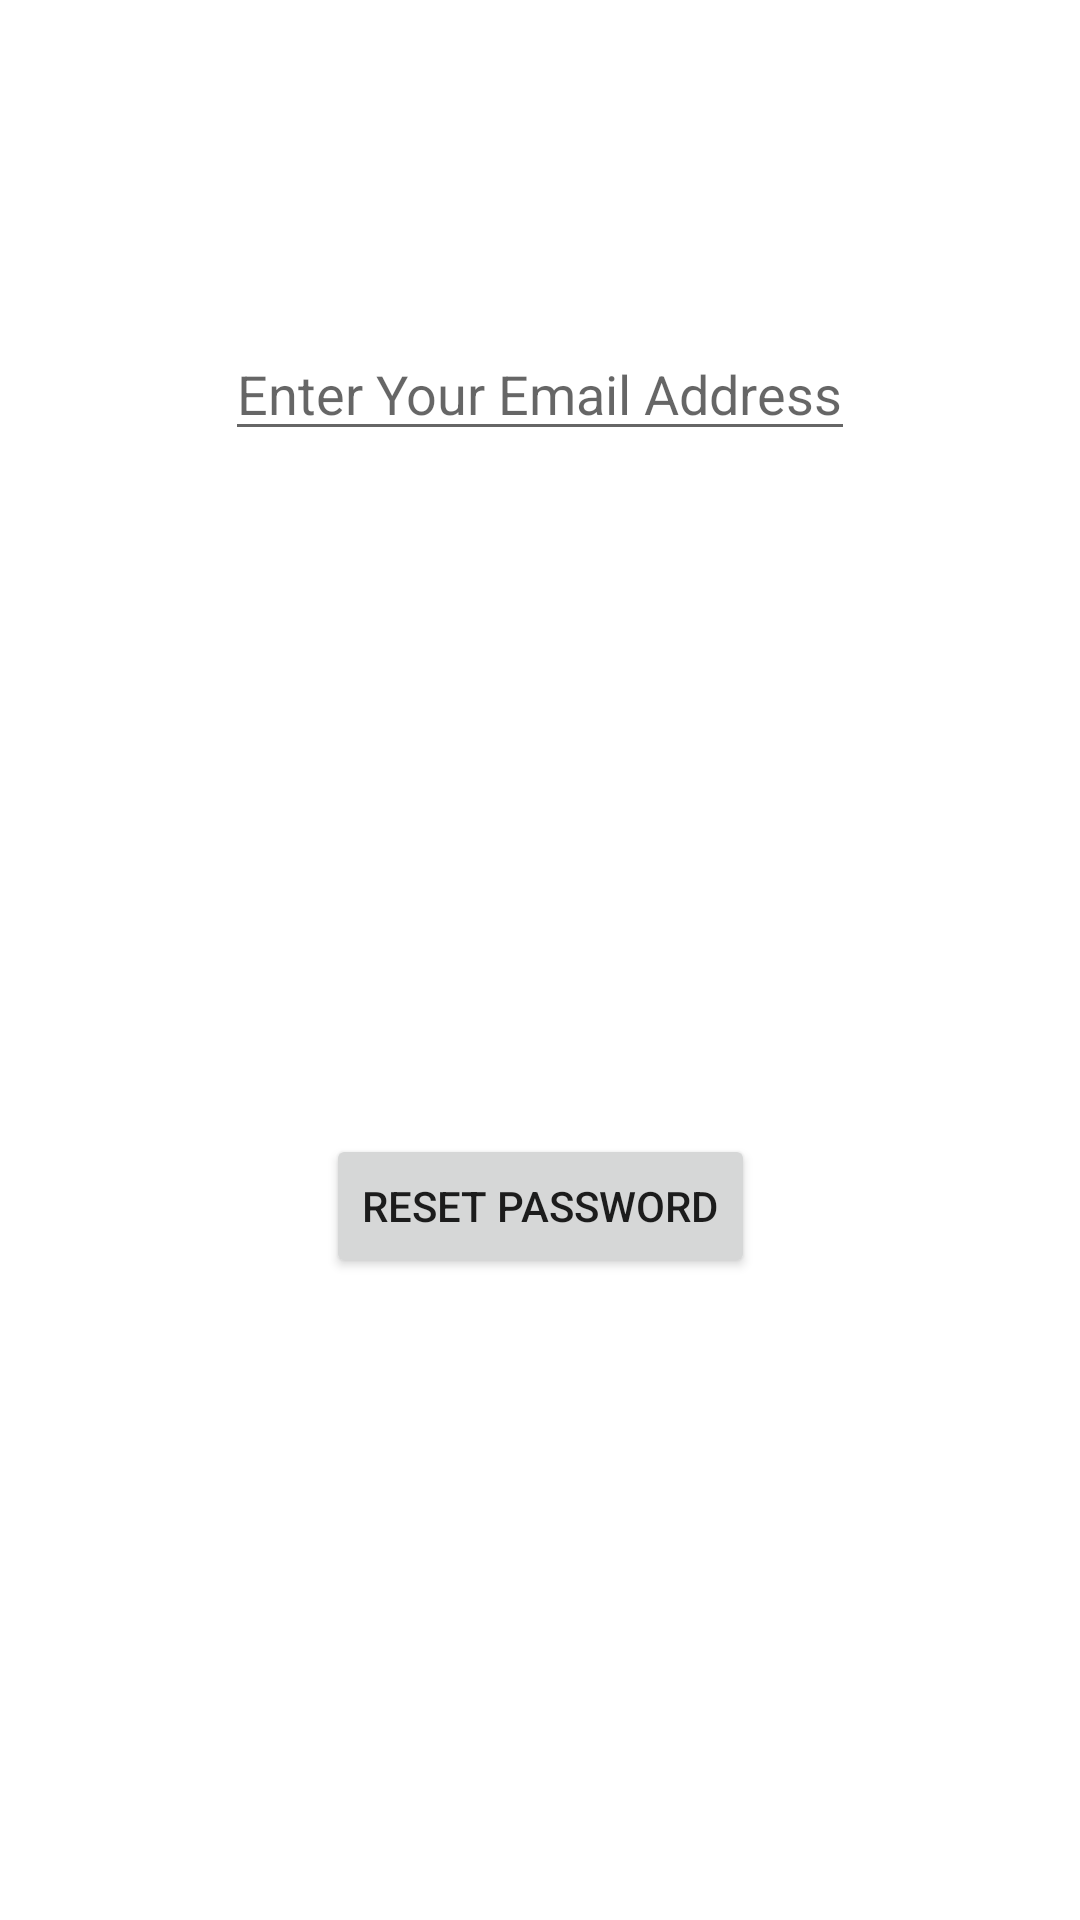

Reconstruct the res/layout file that produces this screen, plus the resources it refers to.
<!-- AndroidManifest.xml: application theme Theme.EmailAndPhoneAuth -->
<!-- res/layout/activity_forget.xml -->
<?xml version="1.0" encoding="utf-8"?>
<androidx.constraintlayout.widget.ConstraintLayout xmlns:android="http://schemas.android.com/apk/res/android"
    xmlns:app="http://schemas.android.com/apk/res-auto"
    xmlns:tools="http://schemas.android.com/tools"
    android:layout_width="match_parent"
    android:layout_height="match_parent"
    tools:context=".ForgetActivity">

    <EditText
        android:id="@+id/resetEmailEdittext"
        android:layout_width="wrap_content"
        android:layout_height="wrap_content"
        android:layout_marginTop="109dp"
        android:ems="10"
        android:hint="Enter Your Email Address"
        android:inputType="textEmailAddress"
        app:layout_constraintEnd_toEndOf="parent"
        app:layout_constraintStart_toStartOf="parent"
        app:layout_constraintTop_toTopOf="parent" />

    <Button
        android:id="@+id/resetButton"
        android:layout_width="wrap_content"
        android:layout_height="wrap_content"
        android:layout_marginBottom="214dp"
        android:text="Reset Password"
        app:layout_constraintBottom_toBottomOf="parent"
        app:layout_constraintEnd_toEndOf="parent"
        app:layout_constraintStart_toStartOf="parent" />
</androidx.constraintlayout.widget.ConstraintLayout>
<!-- resources referenced by this layout -->
<resources>
  <style name="Theme.EmailAndPhoneAuth" parent="Theme.MaterialComponents.DayNight.DarkActionBar">
          
          <item name="colorPrimary">@color/purple_500</item>
          <item name="colorPrimaryVariant">@color/purple_700</item>
          <item name="colorOnPrimary">@color/white</item>
          
          <item name="colorSecondary">@color/teal_200</item>
          <item name="colorSecondaryVariant">@color/teal_700</item>
          <item name="colorOnSecondary">@color/black</item>
          
          <item name="android:statusBarColor" tools:targetApi="l">?attr/colorPrimaryVariant</item>
          
      </style>
  <!-- not gathered from this repository: default colours our renderer supplied (Android Studio template values) -->
  <color name="purple_500">#FF6200EE</color>
  <color name="purple_700">#FF3700B3</color>
  <color name="teal_200">#FF03DAC5</color>
  <color name="teal_700">#FF018786</color>
  <color name="black">#FF000000</color>
  <color name="white">#FFFFFFFF</color>
</resources>
